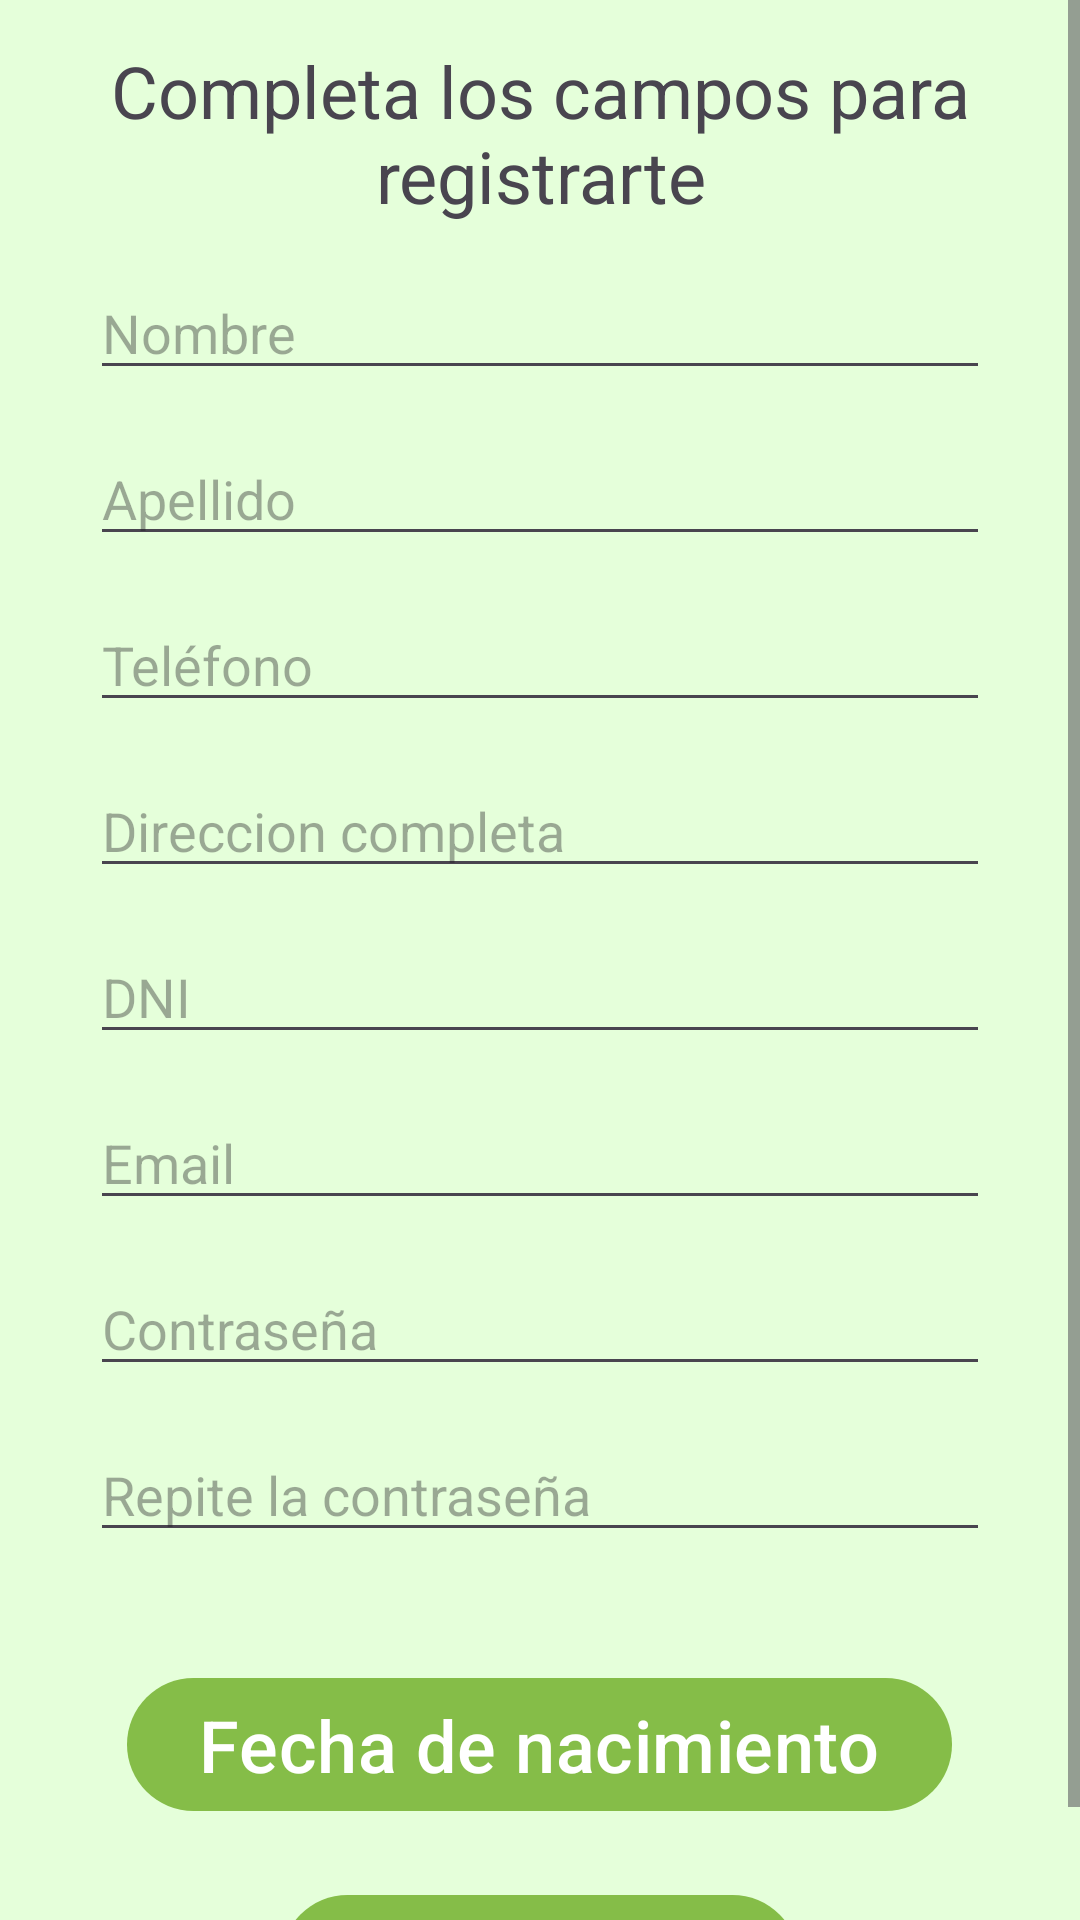

Write the Android layout XML for this screen, with the resource values it uses.
<!-- AndroidManifest.xml: application theme Theme.ValleyTrailDAM -->
<!-- res/layout/activity_register.xml -->
<?xml version="1.0" encoding="utf-8"?>
<androidx.constraintlayout.widget.ConstraintLayout xmlns:android="http://schemas.android.com/apk/res/android"
    xmlns:app="http://schemas.android.com/apk/res-auto"
    xmlns:tools="http://schemas.android.com/tools"
    android:layout_width="match_parent"
    android:layout_height="match_parent"
    tools:context=".ui.view.mainview.SignupActivity">

    <ScrollView
        android:layout_width="match_parent"
        android:layout_height="wrap_content"
        app:layout_constraintTop_toTopOf="parent">


        <LinearLayout
            android:layout_width="match_parent"
            android:layout_height="wrap_content"
            android:layout_marginVertical="14dp"
            android:layout_marginHorizontal="30dp"
            android:orientation="vertical">


            <TextView
                android:layout_width="match_parent"
                android:layout_height="wrap_content"
                android:layout_marginBottom="14dp"
                android:text="@string/tv1"
                android:textAlignment="center"
                android:textSize="24sp" />

            <EditText
                android:id="@+id/userName"
                android:layout_width="match_parent"
                android:layout_height="wrap_content"
                android:layout_marginBottom="14dp"
                android:hint="@string/registerName" />

            <EditText
                android:id="@+id/userSurname"
                android:layout_width="match_parent"
                android:layout_height="wrap_content"

                android:layout_marginBottom="14dp"
                android:hint="@string/registerSurname" />

            <EditText
                android:id="@+id/userPhone"
                android:layout_width="match_parent"
                android:layout_height="wrap_content"
                android:layout_marginBottom="14dp"
                android:hint="@string/registerPhone"
                android:inputType="phone" />

            <EditText

                android:id="@+id/userAddress"
                android:layout_width="match_parent"
                android:layout_height="wrap_content"
                android:layout_marginBottom="14dp"
                android:hint="@string/registerAddress" />
            <EditText

                android:id="@+id/userNif"
                android:layout_width="match_parent"
                android:layout_height="wrap_content"
                android:layout_marginBottom="14dp"
                android:hint="@string/registerNif" />

            <EditText
                android:id="@+id/userEmail"
                android:layout_width="match_parent"
                android:layout_height="wrap_content"
                android:layout_marginBottom="14dp"
                android:hint="@string/registerEmail" />

            <EditText
                android:id="@+id/userPass"
                android:layout_width="match_parent"
                android:layout_height="wrap_content"
                android:layout_marginBottom="14dp"
                android:inputType="textPassword"
                android:hint="@string/registerPass" />

            <EditText
                android:id="@+id/userCheckPass"
                android:layout_width="match_parent"
                android:layout_height="wrap_content"
                android:layout_marginBottom="14dp"
                android:inputType="textPassword"
                android:hint="@string/registerCheckPass" />

            <com.google.android.material.button.MaterialButton
                android:id="@+id/datePickerBtn"
                android:layout_width="wrap_content"
                android:layout_height="wrap_content"
                android:layout_gravity="center"
                android:layout_marginTop="24dp"
                android:text="@string/datePicker"
                android:textSize="24sp" />

            <com.google.android.material.button.MaterialButton
                android:id="@+id/registerBtn"
                android:layout_width="wrap_content"
                android:layout_marginTop="20dp"
                android:layout_gravity="center"
                android:layout_height="wrap_content"
                android:textSize="24sp"
                android:elevation="10dp"
                android:text="@string/btnSave"/>


        </LinearLayout>


    </ScrollView>


</androidx.constraintlayout.widget.ConstraintLayout>
<!-- resources referenced by this layout -->
<resources>
  <string name="btnSave">Registrarse</string>
  <string name="datePicker">Fecha de nacimiento</string>
  <string name="registerAddress">Direccion completa</string>
  <string name="registerCheckPass">Repite la contraseña</string>
  <string name="registerEmail">Email</string>
  <string name="registerName">Nombre</string>
  <string name="registerNif">DNI</string>
  <string name="registerPass">Contraseña</string>
  <string name="registerPhone">Teléfono</string>
  <string name="registerSurname">Apellido</string>
  <string name="tv1">Completa los campos para registrarte</string>
  <style name="Theme.ValleyTrailDAM" parent="Base.Theme.ValleyTrailDAM" />
  <color name="md_theme_light_primary">#85BD48</color>
  <color name="md_theme_light_onPrimary">#FFFFFF</color>
  <color name="md_theme_light_primaryContainer">#D3FFA3</color>
  <color name="md_theme_light_onPrimaryContainer">#0E2000</color>
  <color name="md_theme_light_secondary">#57624A</color>
  <color name="md_theme_light_onSecondary">#FFFFFF</color>
  <color name="md_theme_light_secondaryContainer">#DBE7C8</color>
  <color name="md_theme_light_onSecondaryContainer">#151E0B</color>
  <color name="md_theme_light_tertiary">#4D6705</color>
  <color name="md_theme_light_onTertiary">#FFFFFF</color>
  <color name="md_theme_light_tertiaryContainer">#CEEF83</color>
  <color name="md_theme_light_onTertiaryContainer">#151F00</color>
  <color name="md_theme_light_error">#FF0000</color>
  <color name="md_theme_light_errorContainer">#FFDAD6</color>
  <color name="md_theme_light_onError">#FFFFFF</color>
  <color name="md_theme_light_onErrorContainer">#410002</color>
  <color name="md_theme_light_onBackground">#1B1C18</color>
  <color name="md_theme_light_surface">#FDFCF5</color>
  <color name="md_theme_light_onSurface">#1B1C18</color>
  <color name="md_theme_light_surfaceVariant">#E1E4D5</color>
  <color name="md_theme_light_onSurfaceVariant">#44483D</color>
  <color name="md_theme_light_outline">#75796C</color>
  <color name="md_theme_light_inverseOnSurface">#F2F1EA</color>
  <color name="md_theme_light_inverseSurface">#30312C</color>
  <color name="md_theme_light_inversePrimary">#A6D475</color>
</resources>
